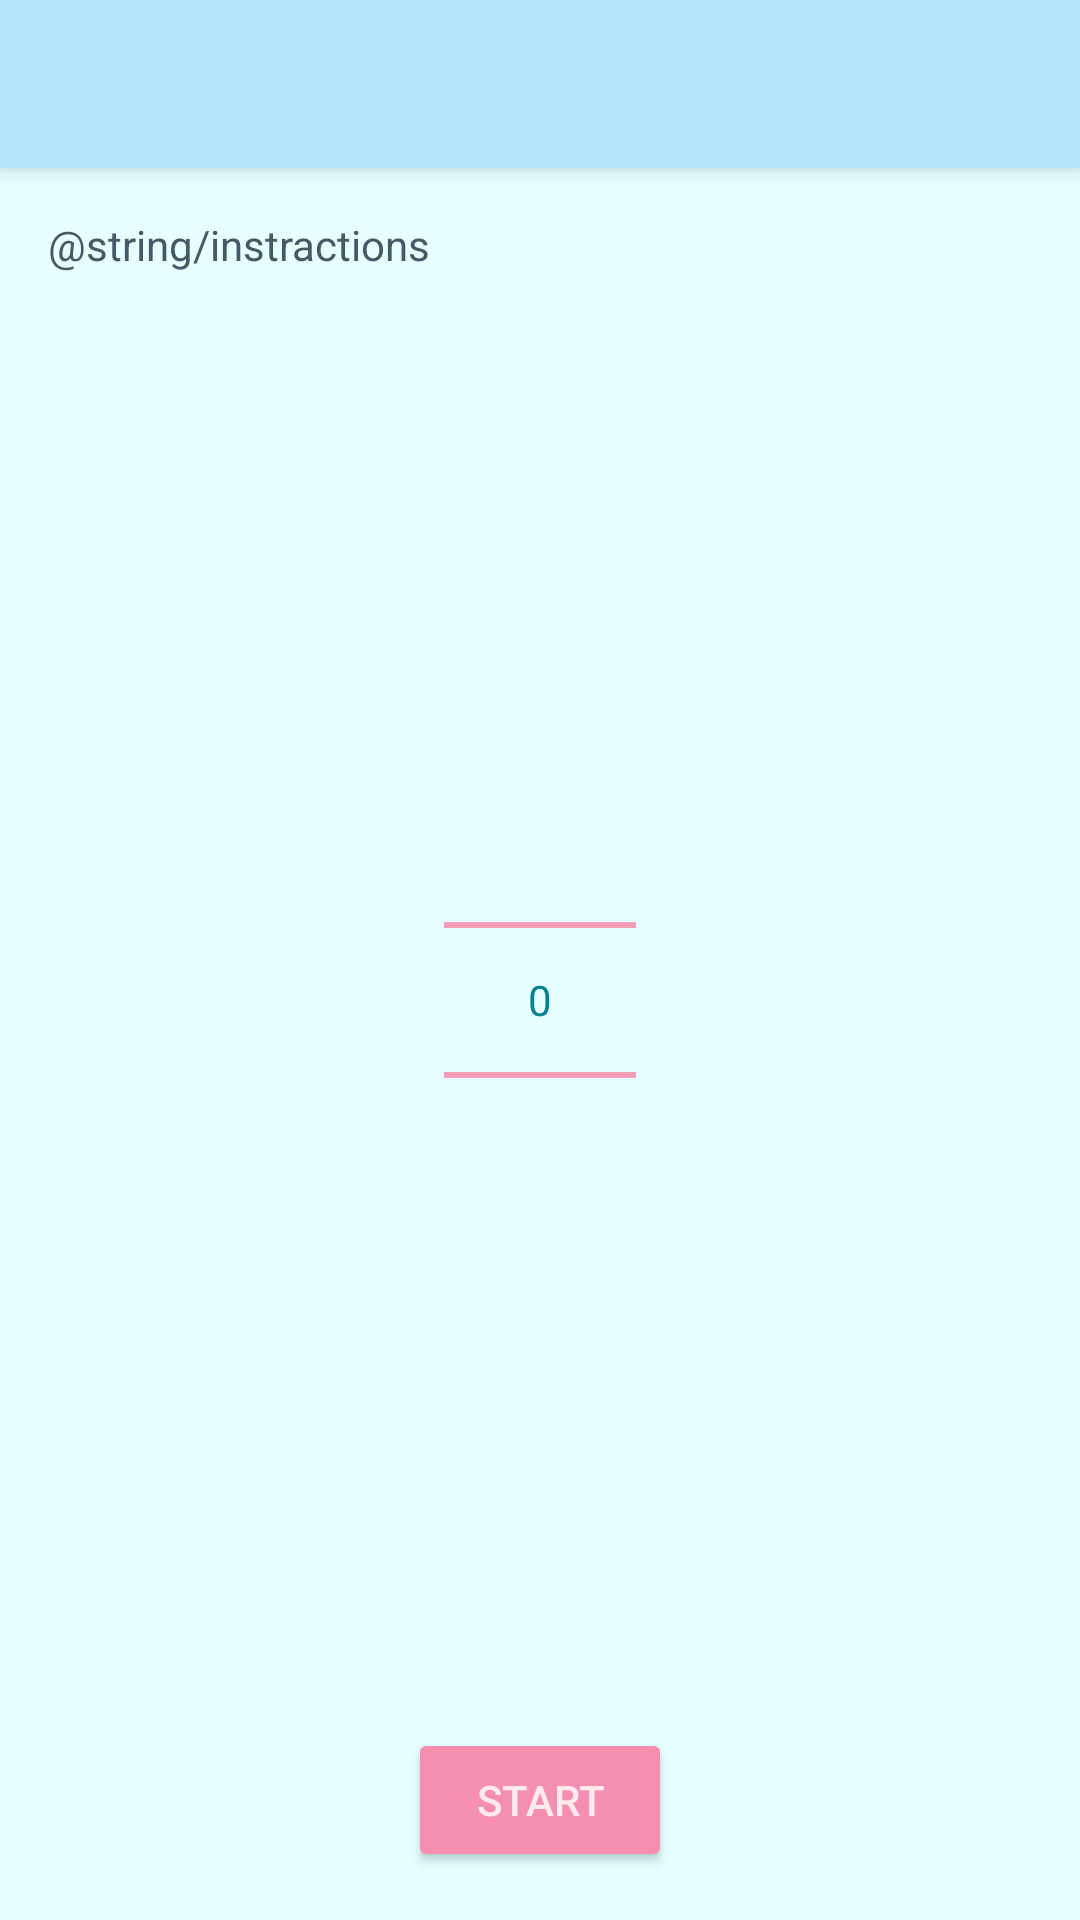

Here is an Android app screen rendered from its layout file. Give the layout XML and the strings, colors and styles it references.
<!-- AndroidManifest.xml: application theme AppTheme -->
<!-- res/layout/activity_main.xml -->
<?xml version="1.0" encoding="utf-8"?>
<LinearLayout xmlns:android="http://schemas.android.com/apk/res/android"
    xmlns:app="http://schemas.android.com/apk/res-auto"
    xmlns:tools="http://schemas.android.com/tools"
    android:layout_width="match_parent"
    android:layout_height="match_parent"
    android:orientation="vertical"
    tools:context="com.example.android.washingmachinetimer.MainActivity">

    <android.support.v7.widget.Toolbar
        android:id="@+id/my_toolbar"
        android:layout_width="match_parent"
        android:layout_height="?attr/actionBarSize"
        android:background="?attr/colorPrimary"
        android:elevation="4dp"
        android:theme="@style/ThemeOverlay.AppCompat.ActionBar"
        app:popupTheme="@style/ThemeOverlay.AppCompat.Light" />

    <TextView
        android:layout_width="wrap_content"
        android:layout_height="wrap_content"
        android:gravity="center_horizontal"
        android:padding="@dimen/standard"
        android:text="@string/instractions"
        android:textColor="@color/titleTextColor" />

    <RelativeLayout
        android:layout_width="match_parent"
        android:layout_height="wrap_content"
        android:layout_weight="1">

        <NumberPicker
            android:id="@+id/plan_picker"
            android:layout_width="wrap_content"
            android:layout_height="wrap_content"
            android:layout_centerInParent="true" />

    </RelativeLayout>


    <Button
        android:id="@+id/only_button"
        android:layout_width="wrap_content"
        android:layout_height="wrap_content"
        android:layout_alignParentBottom="true"
        android:layout_centerHorizontal="true"
        android:layout_gravity="center_horizontal"
        android:layout_margin="16dp"
        android:text="@string/start_button" />

</LinearLayout>
<!-- resources referenced by this layout -->
<resources>
  <color name="titleTextColor">#455a64</color>
  <dimen name="standard">16dp</dimen>
  <string name="instractions">Wähl ein Programm und dann drück Start wenn die Machine startet</string>
  <string name="start_button">Start</string>
  <style name="AppTheme" parent="Theme.AppCompat.Light.NoActionBar">
          
          <item name="colorPrimary">@color/primaryColor</item>
          <item name="colorPrimaryDark">@color/primaryDarkColor</item>
          <item name="colorAccent">@color/secondaryColor</item>
  
  
          
          <item name="colorButtonNormal">@color/secondaryColor</item>
          <item name="android:colorBackground">@color/primaryLightColor</item>
          <item name="colorControlNormal">@color/secondaryColor</item>
          <item name="colorControlActivated">@color/secondaryColor</item>
          <item name="colorControlHighlight">@color/secondaryDarkColor</item>
          <item name="android:textColorPrimary">@color/primaryTextColor</item>
          <item name="android:textColorSecondary">@color/secondaryTextColor</item>
  
          
          <item name="dialogTheme">@style/AppTheme.Dialog.Green</item>
          <item name="alertDialogTheme">@style/AppTheme.Dialog.Alert.Green</item>
          <item name="android:textAppearanceButton">@style/TextAppearance.AppCompat.Button.Custom
          </item>
  
  
      </style>
  <color name="primaryColor">#b3e5fc</color>
  <color name="primaryDarkColor">#82b3c9</color>
  <color name="secondaryColor">#f48fb1</color>
  <color name="primaryLightColor">#e6ffff</color>
  <color name="secondaryDarkColor">#bf5f82</color>
  <color name="primaryTextColor">#00838f</color>
  <color name="secondaryTextColor">#ffebee</color>
  <style name="AppTheme.Dialog.Green" parent="Theme.AppCompat.Light.Dialog">
          <item name="colorPrimary">@color/primaryColor</item>
          <item name="colorPrimaryDark">@color/primaryDarkColor</item>
          <item name="colorAccent">@color/secondaryColor</item>
      </style>
  <style name="AppTheme.Dialog.Alert.Green" parent="Theme.AppCompat.Light.Dialog.Alert">
          <item name="colorPrimary">@color/primaryColor</item>
          <item name="colorPrimaryDark">@color/primaryDarkColor</item>
          <item name="colorAccent">@color/secondaryColor</item>
      </style>
  <style name="TextAppearance.AppCompat.Button.Custom">
          <item name="android:textColor">@color/secondaryTextColor</item>
      </style>
</resources>
